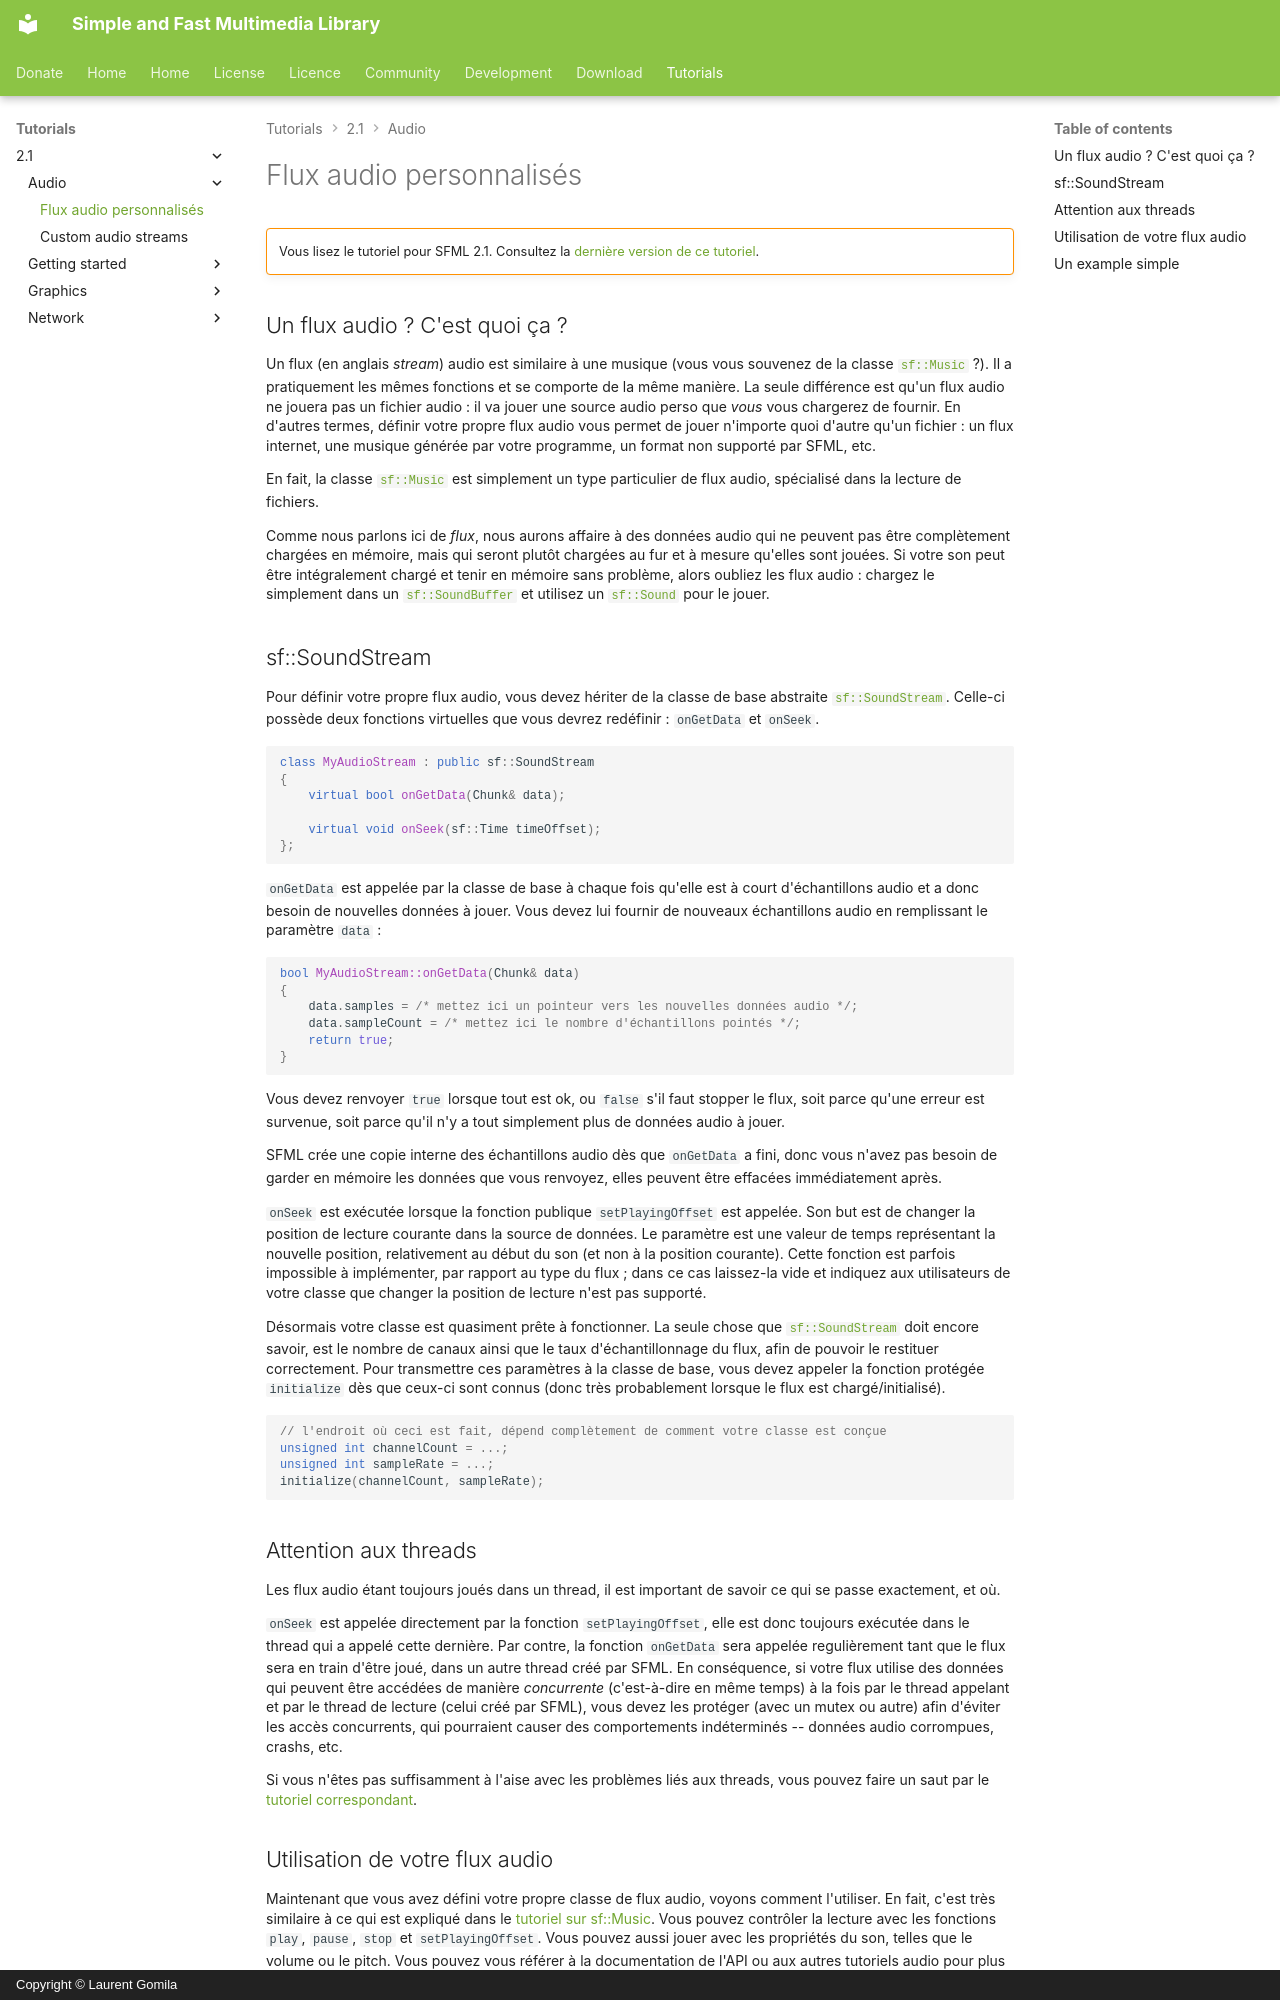

repository: SFML/SFML-Website · page: tutorials/2.1/audio/streams.fr/index.html · generator: mkdocs · copyright: Copyright © Laurent Gomila

# Flux audio personnalisés

!!! warning ""

    Vous lisez le tutoriel pour SFML 2.1. Consultez la [dernière version de ce tutoriel](/fr/tutorials/latest/audio/streams/).

## Un flux audio ? C'est quoi ça ?

Un flux (en anglais *stream*) audio est similaire à une musique (vous vous souvenez de la classe [`sf::Music`](../../../documentation/2.1/classsf_1_1Music.html "sf::Music documentation") ?). Il a pratiquement les mêmes fonctions et se comporte de la même manière. La seule différence est qu'un flux audio ne jouera pas un fichier audio : il va jouer une source audio perso que *vous* vous chargerez de fournir. En d'autres termes, définir votre propre flux audio vous permet de jouer n'importe quoi d'autre qu'un fichier : un flux internet, une musique générée par votre programme, un format non supporté par SFML, etc.

En fait, la classe [`sf::Music`](../../../documentation/2.1/classsf_1_1Music.html "sf::Music documentation") est simplement un type particulier de flux audio, spécialisé dans la lecture de fichiers.

Comme nous parlons ici de *flux*, nous aurons affaire à des données audio qui ne peuvent pas être complètement chargées en mémoire, mais qui seront plutôt chargées au fur et à mesure qu'elles sont jouées. Si votre son peut être intégralement chargé et tenir en mémoire sans problème, alors oubliez les flux audio : chargez le simplement dans un [`sf::SoundBuffer`](../../../documentation/2.1/classsf_1_1SoundBuffer.html "sf::SoundBuffer documentation") et utilisez un [`sf::Sound`](../../../documentation/2.1/classsf_1_1Sound.html "sf::Sound documentation") pour le jouer.

## sf::SoundStream

Pour définir votre propre flux audio, vous devez hériter de la classe de base abstraite [`sf::SoundStream`](../../../documentation/2.1/classsf_1_1SoundStream.html "sf::SoundStream documentation"). Celle-ci possède deux fonctions virtuelles que vous devrez redéfinir : `onGetData` et `onSeek`.

```cpp
class MyAudioStream : public sf::SoundStream
{
    virtual bool onGetData(Chunk& data);

    virtual void onSeek(sf::Time timeOffset);
};
```

`onGetData` est appelée par la classe de base à chaque fois qu'elle est à court d'échantillons audio et a donc besoin de nouvelles données à jouer. Vous devez lui fournir de nouveaux échantillons audio en remplissant le paramètre `data` :

```cpp
bool MyAudioStream::onGetData(Chunk& data)
{
    data.samples = /* mettez ici un pointeur vers les nouvelles données audio */;
    data.sampleCount = /* mettez ici le nombre d'échantillons pointés */;
    return true;
}
```

Vous devez renvoyer `true` lorsque tout est ok, ou `false` s'il faut stopper le flux, soit parce qu'une erreur est survenue, soit parce qu'il n'y a tout simplement plus de données audio à jouer.

SFML crée une copie interne des échantillons audio dès que `onGetData` a fini, donc vous n'avez pas besoin de garder en mémoire les données que vous renvoyez, elles peuvent être effacées immédiatement après.

`onSeek` est exécutée lorsque la fonction publique `setPlayingOffset` est appelée. Son but est de changer la position de lecture courante dans la source de données. Le paramètre est une valeur de temps représentant la nouvelle position, relativement au début du son (et non à la position courante). Cette fonction est parfois impossible à implémenter, par rapport au type du flux ; dans ce cas laissez-la vide et indiquez aux utilisateurs de votre classe que changer la position de lecture n'est pas supporté.

Désormais votre classe est quasiment prête à fonctionner. La seule chose que [`sf::SoundStream`](../../../documentation/2.1/classsf_1_1SoundStream.html "sf::SoundStream documentation") doit encore savoir, est le nombre de canaux ainsi que le taux d'échantillonnage du flux, afin de pouvoir le restituer correctement. Pour transmettre ces paramètres à la classe de base, vous devez appeler la fonction protégée `initialize` dès que ceux-ci sont connus (donc très probablement lorsque le flux est chargé/initialisé).

```cpp
// l'endroit où ceci est fait, dépend complètement de comment votre classe est conçue
unsigned int channelCount = ...;
unsigned int sampleRate = ...;
initialize(channelCount, sampleRate);
```
